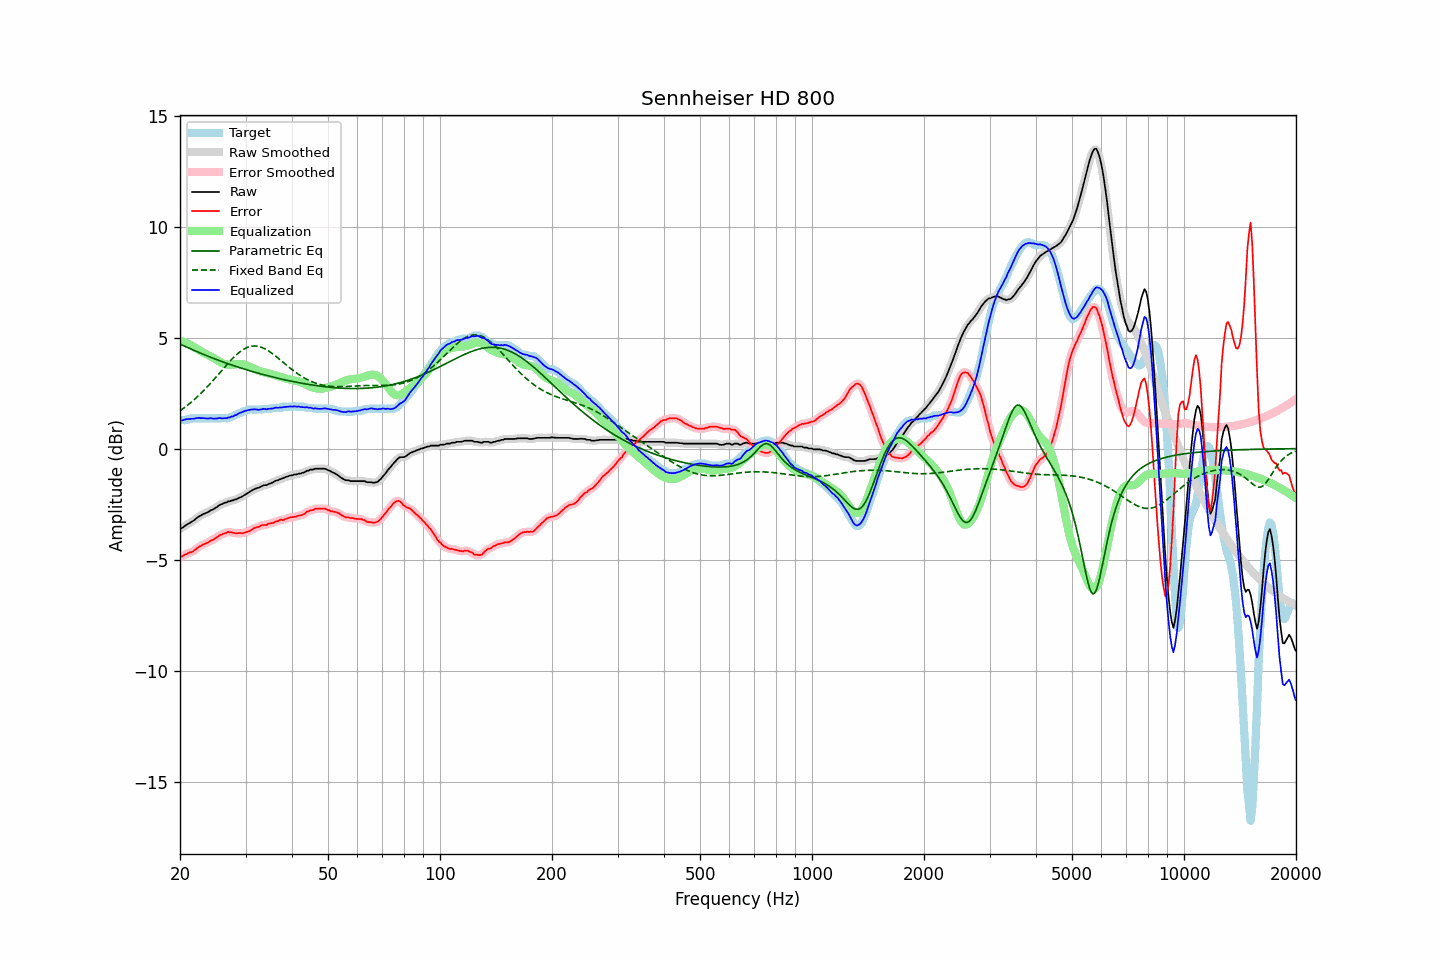

The data file committed next to this chart (first rows):
frequency, raw, error, smoothed, error_smoothed, equalization, parametric_eq, fixed_band_eq, equalized_raw, equalized_smoothed, target
20.00, -3.61, -4.89, -3.62, -4.90, 4.88, 4.71, 1.71, 1.27, 1.26, 1.28
20.20, -3.58, -4.86, -3.58, -4.86, 4.86, 4.68, 1.76, 1.27, 1.28, 1.28
20.40, -3.54, -4.82, -3.53, -4.82, 4.82, 4.64, 1.81, 1.28, 1.29, 1.28
20.61, -3.48, -4.77, -3.49, -4.78, 4.79, 4.61, 1.86, 1.31, 1.30, 1.28
20.81, -3.43, -4.75, -3.44, -4.74, 4.76, 4.58, 1.92, 1.33, 1.32, 1.32
21.02, -3.39, -4.71, -3.39, -4.71, 4.72, 4.55, 1.97, 1.33, 1.33, 1.32
21.23, -3.35, -4.67, -3.35, -4.69, 4.69, 4.51, 2.03, 1.33, 1.34, 1.32
21.44, -3.30, -4.67, -3.31, -4.66, 4.65, 4.48, 2.09, 1.34, 1.34, 1.37
21.66, -3.26, -4.63, -3.26, -4.63, 4.61, 4.45, 2.15, 1.34, 1.35, 1.37
21.87, -3.21, -4.58, -3.21, -4.58, 4.57, 4.42, 2.22, 1.35, 1.36, 1.37
22.09, -3.15, -4.52, -3.15, -4.52, 4.52, 4.39, 2.28, 1.37, 1.37, 1.37
22.31, -3.09, -4.46, -3.10, -4.47, 4.48, 4.36, 2.35, 1.38, 1.38, 1.37
22.54, -3.04, -4.41, -3.05, -4.42, 4.43, 4.32, 2.42, 1.39, 1.38, 1.37
22.76, -3.01, -4.38, -3.01, -4.37, 4.38, 4.29, 2.49, 1.37, 1.38, 1.37
22.99, -2.96, -4.33, -2.97, -4.34, 4.34, 4.26, 2.56, 1.38, 1.37, 1.37
23.22, -2.93, -4.30, -2.94, -4.30, 4.30, 4.23, 2.63, 1.37, 1.37, 1.37
23.45, -2.90, -4.27, -2.90, -4.27, 4.26, 4.20, 2.71, 1.36, 1.36, 1.37
23.69, -2.87, -4.24, -2.87, -4.24, 4.23, 4.17, 2.79, 1.36, 1.36, 1.37
23.92, -2.83, -4.20, -2.83, -4.20, 4.19, 4.15, 2.86, 1.36, 1.36, 1.37
24.16, -2.78, -4.15, -2.79, -4.16, 4.16, 4.12, 2.94, 1.37, 1.36, 1.37
24.40, -2.75, -4.12, -2.75, -4.12, 4.12, 4.09, 3.02, 1.36, 1.36, 1.36
24.65, -2.72, -4.09, -2.72, -4.08, 4.07, 4.06, 3.11, 1.35, 1.36, 1.36
24.89, -2.67, -4.04, -2.68, -4.04, 4.03, 4.03, 3.19, 1.36, 1.35, 1.36
25.14, -2.63, -4.00, -2.63, -3.99, 3.99, 4.00, 3.27, 1.35, 1.36, 1.36
25.39, -2.57, -3.94, -2.58, -3.94, 3.94, 3.98, 3.35, 1.37, 1.37, 1.36
25.65, -2.52, -3.89, -2.53, -3.90, 3.90, 3.95, 3.44, 1.38, 1.37, 1.36
25.91, -2.50, -3.88, -2.49, -3.86, 3.87, 3.92, 3.52, 1.36, 1.37, 1.37
26.16, -2.46, -3.83, -2.47, -3.84, 3.83, 3.90, 3.61, 1.37, 1.36, 1.37
26.43, -2.43, -3.80, -2.44, -3.81, 3.81, 3.87, 3.69, 1.37, 1.37, 1.37
26.69, -2.42, -3.79, -2.41, -3.78, 3.79, 3.85, 3.77, 1.37, 1.38, 1.37
26.96, -2.37, -3.74, -2.39, -3.77, 3.78, 3.82, 3.85, 1.41, 1.39, 1.37
27.23, -2.37, -3.78, -2.37, -3.76, 3.78, 3.80, 3.93, 1.40, 1.41, 1.41
27.50, -2.33, -3.76, -2.34, -3.77, 3.78, 3.77, 4.01, 1.44, 1.44, 1.43
27.77, -2.33, -3.79, -2.33, -3.79, 3.78, 3.75, 4.08, 1.45, 1.46, 1.46
28.05, -2.29, -3.80, -2.30, -3.80, 3.79, 3.72, 4.15, 1.50, 1.49, 1.51
28.33, -2.28, -3.82, -2.28, -3.81, 3.80, 3.70, 4.22, 1.52, 1.52, 1.54
28.62, -2.24, -3.81, -2.24, -3.81, 3.81, 3.67, 4.28, 1.56, 1.56, 1.56
28.90, -2.20, -3.80, -2.21, -3.81, 3.81, 3.65, 4.34, 1.61, 1.60, 1.59
29.19, -2.18, -3.81, -2.18, -3.81, 3.81, 3.63, 4.40, 1.62, 1.63, 1.62
29.48, -2.14, -3.82, -2.14, -3.80, 3.80, 3.60, 4.45, 1.66, 1.66, 1.67
29.78, -2.09, -3.79, -2.10, -3.79, 3.78, 3.58, 4.49, 1.69, 1.68, 1.69
30.08, -2.05, -3.76, -2.05, -3.77, 3.76, 3.56, 4.53, 1.71, 1.71, 1.71
30.38, -2.00, -3.73, -2.01, -3.74, 3.74, 3.54, 4.56, 1.73, 1.73, 1.73
30.68, -1.96, -3.72, -1.96, -3.71, 3.71, 3.52, 4.59, 1.74, 1.74, 1.76
30.99, -1.91, -3.68, -1.92, -3.68, 3.67, 3.50, 4.61, 1.76, 1.76, 1.77
31.30, -1.87, -3.63, -1.87, -3.63, 3.64, 3.47, 4.62, 1.76, 1.76, 1.76
31.61, -1.83, -3.59, -1.83, -3.59, 3.60, 3.45, 4.62, 1.77, 1.77, 1.75
31.93, -1.80, -3.56, -1.81, -3.56, 3.57, 3.43, 4.62, 1.76, 1.76, 1.75
32.24, -1.77, -3.54, -1.78, -3.54, 3.54, 3.41, 4.61, 1.76, 1.76, 1.76
32.57, -1.76, -3.52, -1.75, -3.51, 3.51, 3.39, 4.60, 1.75, 1.76, 1.76
32.89, -1.72, -3.48, -1.72, -3.48, 3.49, 3.37, 4.58, 1.76, 1.76, 1.76
33.22, -1.68, -3.44, -1.69, -3.46, 3.46, 3.35, 4.56, 1.78, 1.78, 1.76
33.55, -1.65, -3.44, -1.66, -3.44, 3.45, 3.33, 4.53, 1.79, 1.78, 1.79
33.89, -1.64, -3.44, -1.64, -3.43, 3.43, 3.31, 4.49, 1.78, 1.78, 1.79
34.23, -1.64, -3.44, -1.63, -3.42, 3.41, 3.29, 4.45, 1.77, 1.78, 1.79
34.57, -1.59, -3.37, -1.60, -3.39, 3.39, 3.28, 4.41, 1.80, 1.79, 1.78
34.92, -1.57, -3.37, -1.58, -3.37, 3.37, 3.26, 4.36, 1.80, 1.79, 1.80
35.27, -1.54, -3.35, -1.54, -3.35, 3.35, 3.24, 4.31, 1.81, 1.81, 1.81
35.62, -1.51, -3.35, -1.51, -3.33, 3.33, 3.22, 4.25, 1.81, 1.82, 1.83
35.97, -1.46, -3.30, -1.47, -3.31, 3.30, 3.20, 4.20, 1.84, 1.83, 1.83
... 635 more rows
